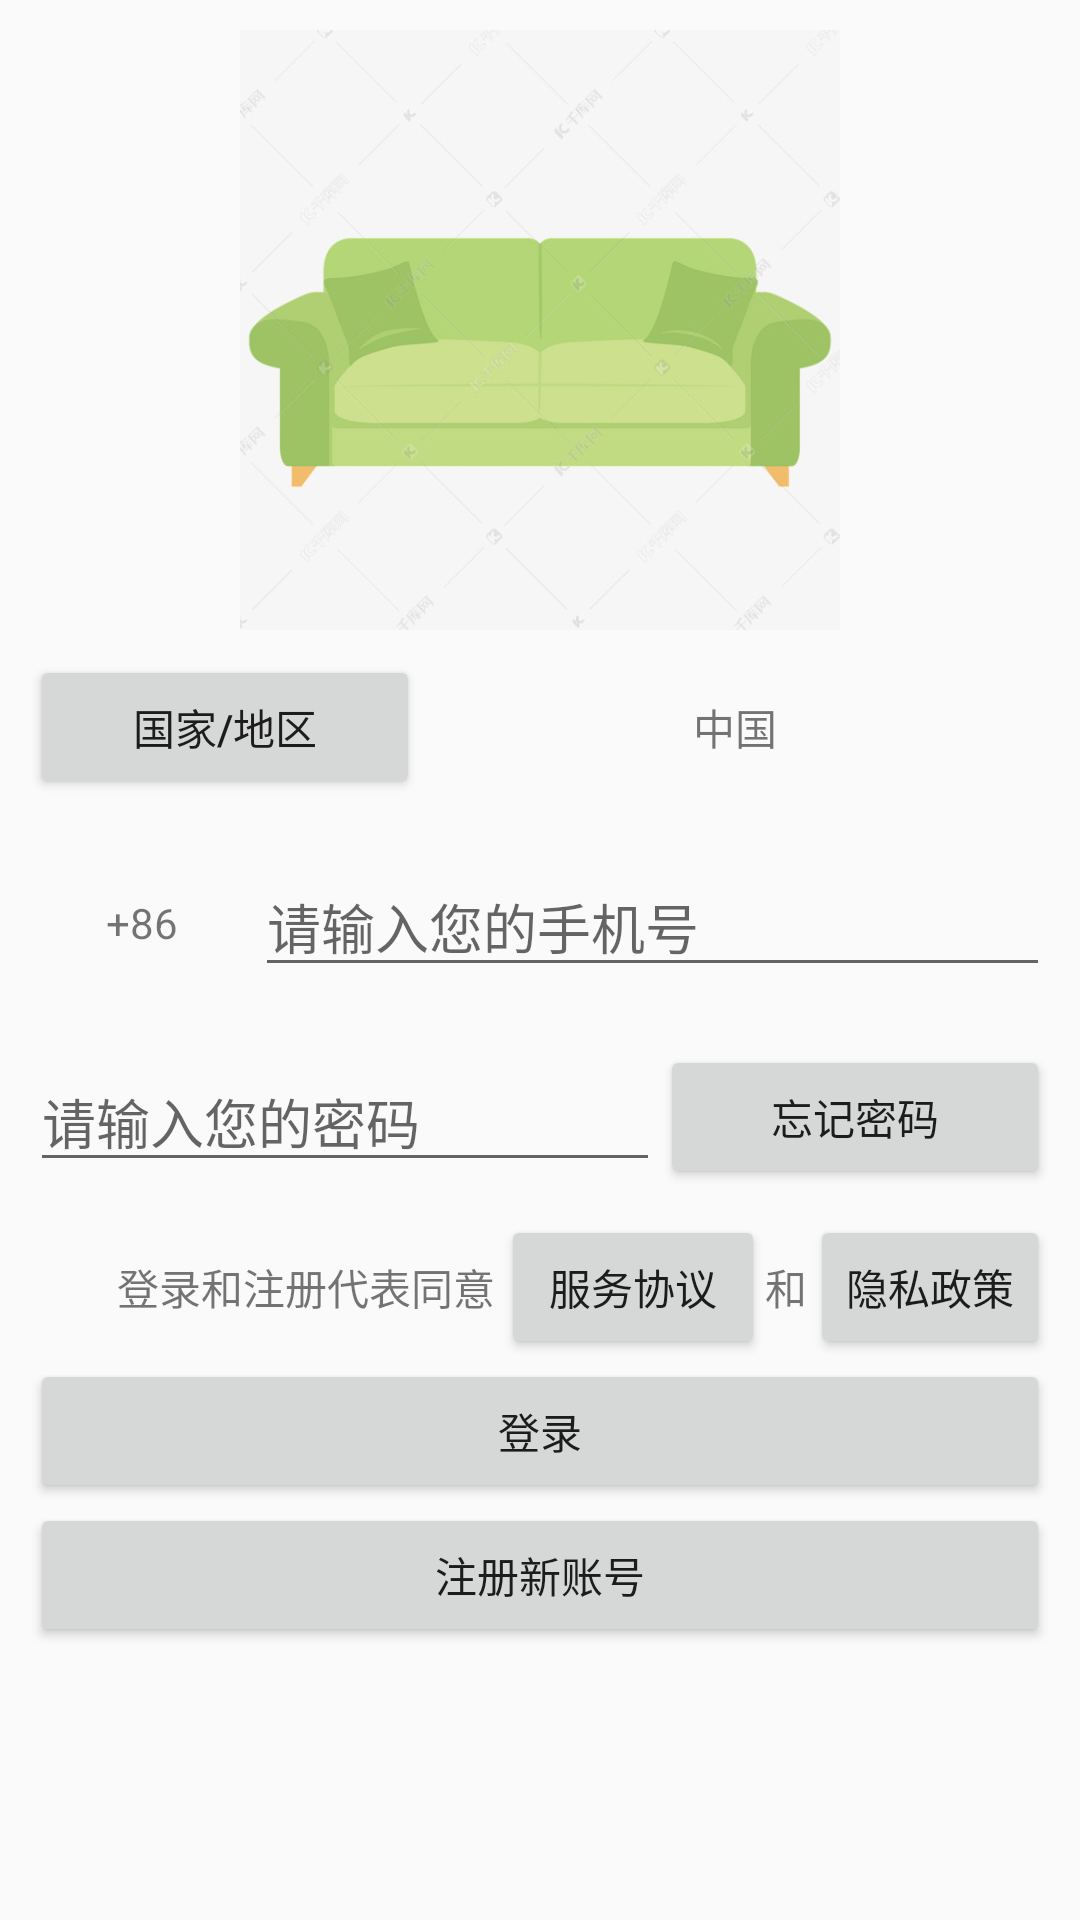

The Android layout XML behind this screen, and the referenced resources:
<!-- AndroidManifest.xml: application theme AppTheme -->
<!-- res/layout/activity_register.xml -->
<?xml version="1.0" encoding="utf-8"?>
<LinearLayout xmlns:android="http://schemas.android.com/apk/res/android"
    xmlns:app="http://schemas.android.com/apk/res-auto"
    xmlns:tools="http://schemas.android.com/tools"
    android:layout_width="match_parent"
    android:layout_height="match_parent"
    android:orientation="vertical"
    tools:context=".Register"
    android:padding="10dp">

    <ImageView
        android:layout_width="match_parent"
        android:layout_height="200dp"
        android:src="@drawable/sofa"/>

    <LinearLayout
        android:layout_width="match_parent"
        android:layout_height="65dp">

        <Button
            android:id="@+id/bt_country"
            android:layout_width="130dp"
            android:layout_height="wrap_content"
            android:text="国家/地区"
            android:layout_gravity="center"/>

        <TextView
            android:id="@+id/tv_country"
            android:layout_width="wrap_content"
            android:layout_height="wrap_content"
            android:layout_weight="1"
            android:text="中国"
            android:layout_gravity="center"
            android:gravity="center"/>
    </LinearLayout>

    <LinearLayout
        android:layout_width="match_parent"
        android:layout_height="65dp">

        <TextView
            android:id="@+id/tv_num"
            android:layout_width="75dp"
            android:layout_height="wrap_content"
            android:text="+86"
            android:layout_gravity="center"
            android:gravity="center"/>

        <EditText
            android:id="@+id/et_tel"
            android:layout_width="wrap_content"
            android:layout_height="wrap_content"
            android:layout_weight="1"
            android:hint="请输入您的手机号"
            android:layout_gravity="center"/>
    </LinearLayout>

    <LinearLayout
        android:id="@+id/linear7"
        android:layout_width="match_parent"
        android:layout_height="65dp"
        android:visibility="gone">

        <EditText
            android:id="@+id/et_captcha"
            android:layout_width="wrap_content"
            android:layout_height="wrap_content"
            android:layout_weight="1"
            android:hint="请输入验证码"
            android:layout_gravity="center" />

        <Button
            android:id="@+id/bt_captcha"
            android:layout_width="130dp"
            android:layout_height="wrap_content"
            android:text="获取验证码"
            android:layout_gravity="center" />
    </LinearLayout>

    <LinearLayout
        android:layout_width="match_parent"
        android:layout_height="65dp">

        <EditText
            android:id="@+id/et_pw"
            android:layout_width="wrap_content"
            android:layout_height="wrap_content"
            android:layout_weight="1"
            android:hint="请输入您的密码"
            android:layout_gravity="center"/>

        <Button
            android:id="@+id/bt_forget_pw"
            android:layout_width="130dp"
            android:layout_height="wrap_content"
            android:text="忘记密码"
            android:layout_gravity="center|right"/>
    </LinearLayout>

    <LinearLayout
        android:layout_width="match_parent"
        android:layout_height="wrap_content"
        android:gravity="right">

        <TextView
            android:layout_width="128dp"
            android:layout_height="wrap_content"
            android:text="登录和注册代表同意"
            android:layout_gravity="center"/>

        <Button
            android:id="@+id/bt_protocol"
            android:layout_width="wrap_content"
            android:layout_height="wrap_content"
            android:text="服务协议"
            android:layout_gravity="center"
            android:layout_marginLeft="0dp"
            android:layout_marginRight="0dp" />

        <TextView
            android:layout_width="15dp"
            android:layout_height="wrap_content"
            android:text="和"
            android:layout_gravity="center"/>

        <Button
            android:id="@+id/bt_privacy"
            android:layout_width="80dp"
            android:layout_height="wrap_content"
            android:text="隐私政策"
            android:layout_gravity="center"
            android:layout_marginLeft="0dp"
            android:layout_marginRight="0dp"
/>
    </LinearLayout>

    <Button
        android:id="@+id/bt_login"
        android:layout_width="match_parent"
        android:layout_height="wrap_content"
        android:text="登录"
        android:layout_gravity="center"/>

    <Button
        android:id="@+id/bt_res_new"
        android:layout_width="match_parent"
        android:layout_height="wrap_content"
        android:text="注册新账号"
        android:layout_gravity="center" />

    <Button
        android:id="@+id/bt_res"
        android:layout_width="match_parent"
        android:layout_height="wrap_content"
        android:text="注册"
        android:layout_gravity="center"
        android:visibility="gone"/>

    <Button
        android:id="@+id/bt_hava_num"
        android:layout_width="match_parent"
        android:layout_height="wrap_content"
        android:text="已有账号登录"
        android:layout_gravity="center"
        android:visibility="gone"/>

</LinearLayout>
<!-- resources referenced by this layout -->
<resources>
  <!-- drawable sofa: jpg bitmap (drawable, 33231 bytes) -->
  <style name="AppTheme" parent="Theme.AppCompat.Light.NoActionBar">
          
          <item name="colorPrimary">@color/colorPrimary</item>
          <item name="colorPrimaryDark">@color/colorPrimaryDark</item>
          <item name="colorAccent">@color/colorAccent</item>
      </style>
  <color name="colorPrimary">#008577</color>
  <color name="colorPrimaryDark">#00574B</color>
  <color name="colorAccent">#F44336</color>
</resources>
